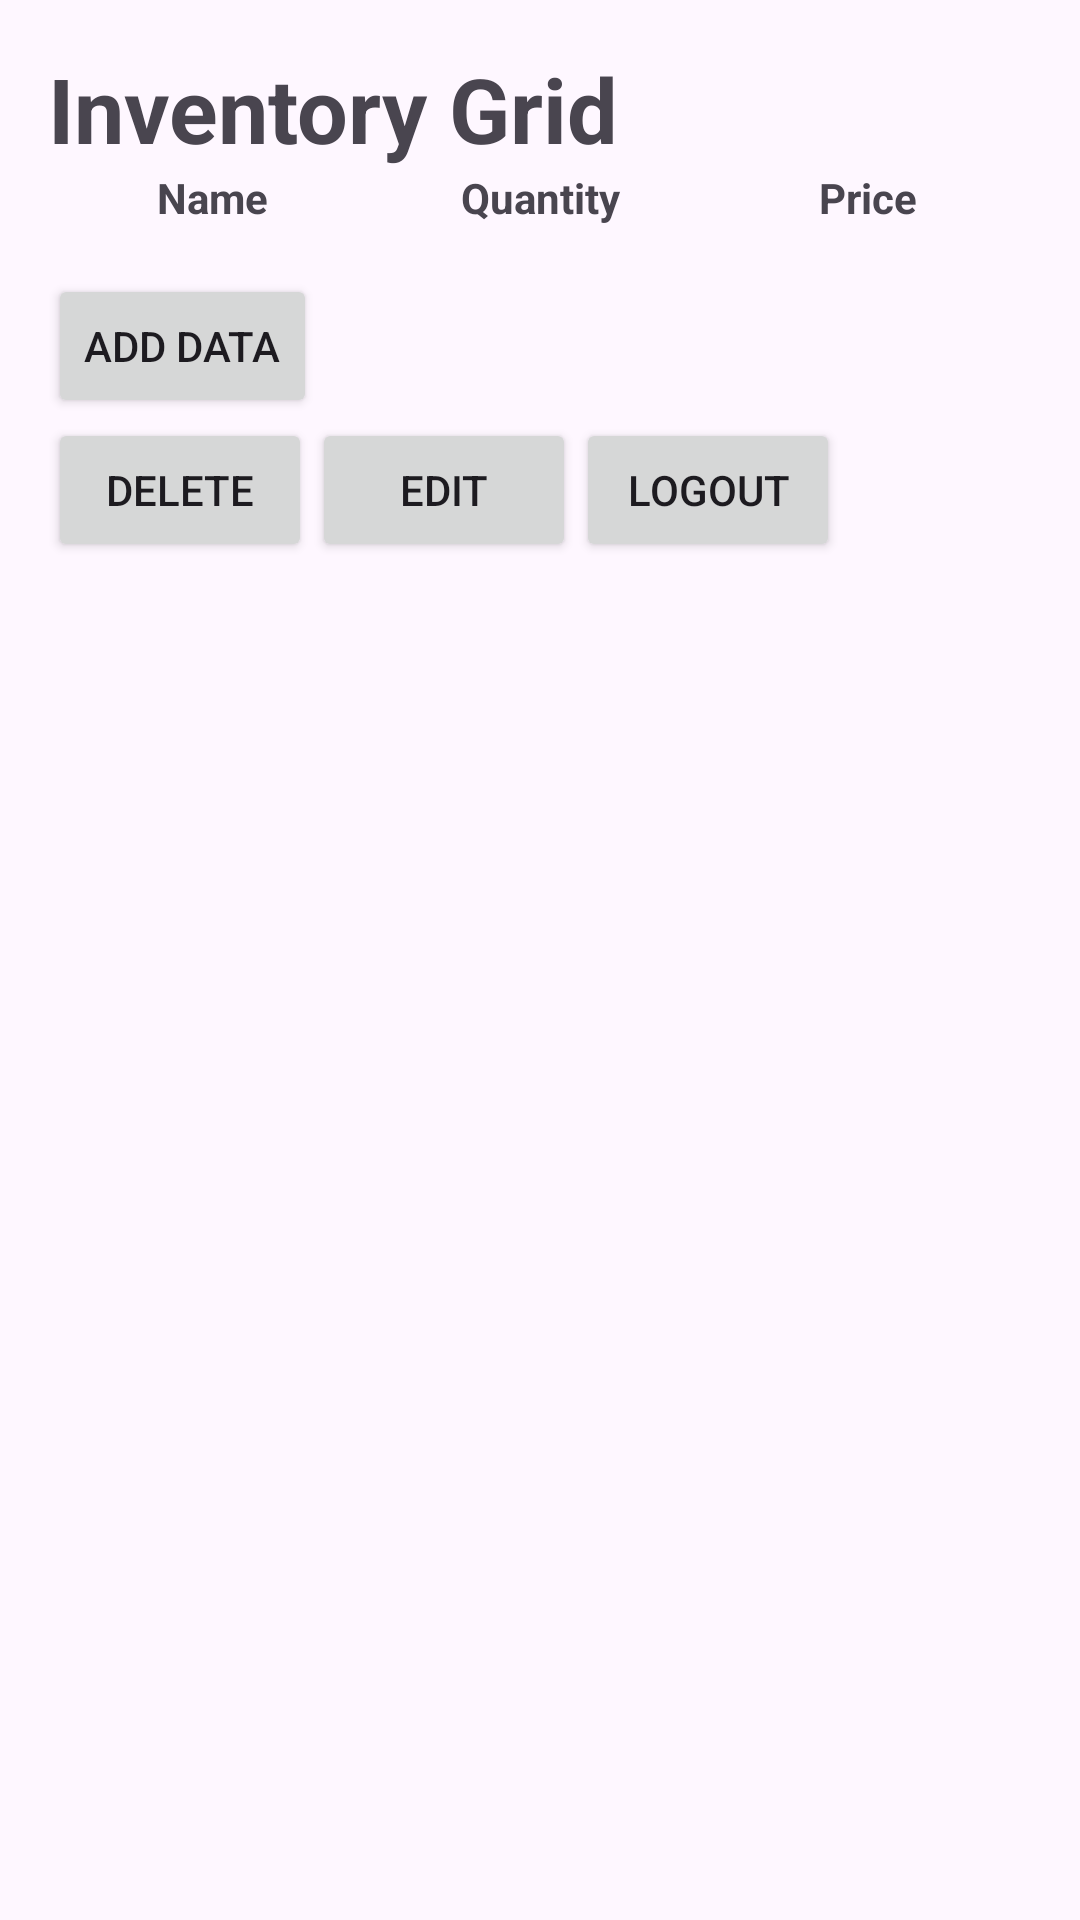

Android layout source for this screen:
<!-- AndroidManifest.xml: application theme Theme.RobertHardial_Project2 -->
<!-- res/layout/data_display.xml -->
<?xml version="1.0" encoding="utf-8"?>
<LinearLayout
    xmlns:android="http://schemas.android.com/apk/res/android"
    android:layout_width="match_parent"
    android:layout_height="match_parent"
    android:padding="16dp"
    android:orientation="vertical">

    
    <TextView
        android:id="@+id/textViewHeader1"
        android:layout_width="match_parent"
        android:layout_height="wrap_content"
        android:text="Inventory Grid"
        android:textSize="30sp"
        android:textStyle="bold" />

    
    <LinearLayout
        android:layout_width="match_parent"
        android:layout_height="wrap_content"
        android:orientation="horizontal"
        android:gravity="center_vertical">

        <TextView
            android:layout_width="0dp"
            android:layout_height="wrap_content"
            android:layout_weight="1"
            android:text="Name"
            android:textStyle="bold"
            android:gravity="center" />

        <TextView
            android:layout_width="0dp"
            android:layout_height="wrap_content"
            android:layout_weight="1"
            android:text="Quantity"
            android:textStyle="bold"
            android:gravity="center" />

        <TextView
            android:layout_width="0dp"
            android:layout_height="wrap_content"
            android:layout_weight="1"
            android:text="Price"
            android:textStyle="bold"
            android:gravity="center" />
    </LinearLayout>

    
    <GridView
        android:id="@+id/InventoryTracker"
        android:layout_width="match_parent"
        android:layout_height="wrap_content"
        android:numColumns="1"
        android:layout_marginTop="16dp"
        android:layout_marginStart="50dp"
        android:verticalSpacing="2dp"/>

    
    <Button
        android:id="@+id/buttonAddData"
        android:layout_width="wrap_content"
        android:layout_height="wrap_content"
        android:text="Add Data" />

    
    

    
    <LinearLayout
        android:id="@+id/rowLayout"
        android:layout_width="match_parent"
        android:layout_height="wrap_content"
        android:orientation="horizontal"
        android:gravity="center_vertical">

        

        <Button
            android:id="@+id/buttonDeleteData"
            android:layout_width="wrap_content"
            android:layout_height="wrap_content"
            android:text="Delete" />

        <Button
            android:id="@+id/buttonEditData"
            android:layout_width="wrap_content"
            android:layout_height="wrap_content"
            android:text="Edit" />

        <Button
            android:id="@+id/buttonLogout"
            android:layout_width="wrap_content"
            android:layout_height="wrap_content"
            android:text="Logout" />

    </LinearLayout>

    
    

</LinearLayout>
<!-- resources referenced by this layout -->
<resources>
  <style name="Theme.RobertHardial_Project2" parent="Base.Theme.RobertHardial_Project2" />
  <style name="Base.Theme.RobertHardial_Project2" parent="Theme.Material3.DayNight.NoActionBar">
          
          
      </style>
</resources>
